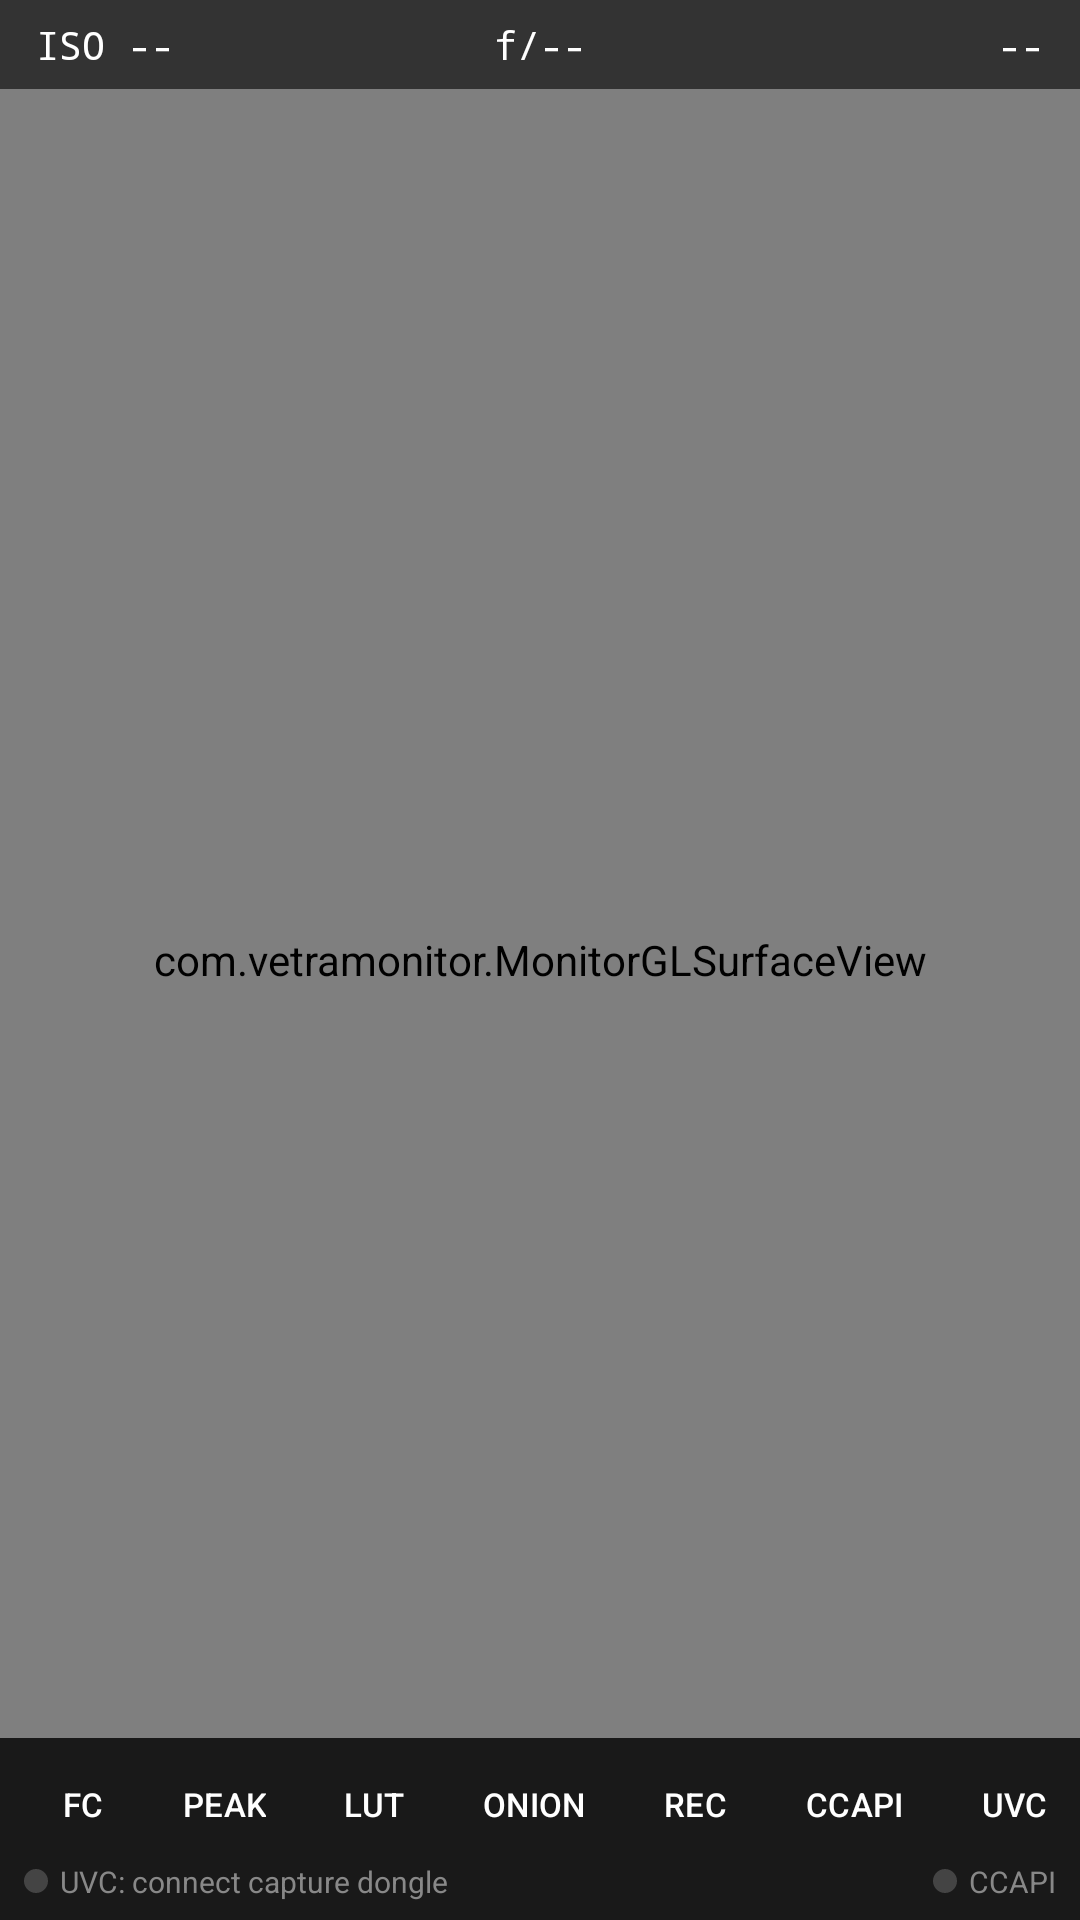

Produce the Android XML layout that renders to this screen, including the resource entries it uses.
<!-- AndroidManifest.xml: application theme Theme.VetraMonitor -->
<!-- res/layout/activity_main.xml -->
<?xml version="1.0" encoding="utf-8"?>
<androidx.constraintlayout.widget.ConstraintLayout
    xmlns:android="http://schemas.android.com/apk/res/android"
    xmlns:app="http://schemas.android.com/apk/res-auto"
    android:layout_width="match_parent"
    android:layout_height="match_parent"
    android:background="#000000">

    
    <com.vetramonitor.MonitorGLSurfaceView
        android:id="@+id/glView"
        android:layout_width="0dp"
        android:layout_height="0dp"
        app:layout_constraintTop_toTopOf="parent"
        app:layout_constraintBottom_toBottomOf="parent"
        app:layout_constraintStart_toStartOf="parent"
        app:layout_constraintEnd_toEndOf="parent"/>

    
    <LinearLayout
        android:id="@+id/hudTop"
        android:layout_width="0dp"
        android:layout_height="wrap_content"
        android:orientation="horizontal"
        android:paddingHorizontal="12dp"
        android:paddingVertical="6dp"
        android:background="#99000000"
        app:layout_constraintTop_toTopOf="parent"
        app:layout_constraintStart_toStartOf="parent"
        app:layout_constraintEnd_toEndOf="parent">

        <TextView
            android:id="@+id/tvIso"
            android:layout_width="0dp"
            android:layout_height="wrap_content"
            android:layout_weight="1"
            android:text="ISO --"
            android:textColor="#FFFFFF"
            android:textSize="13sp"
            android:fontFamily="monospace"/>

        <TextView
            android:id="@+id/tvAperture"
            android:layout_width="0dp"
            android:layout_height="wrap_content"
            android:layout_weight="1"
            android:gravity="center"
            android:text="f/--"
            android:textColor="#FFFFFF"
            android:textSize="13sp"
            android:fontFamily="monospace"/>

        <TextView
            android:id="@+id/tvShutter"
            android:layout_width="0dp"
            android:layout_height="wrap_content"
            android:layout_weight="1"
            android:gravity="end"
            android:text="--"
            android:textColor="#FFFFFF"
            android:textSize="13sp"
            android:fontFamily="monospace"/>

    </LinearLayout>

    
    <View
        android:id="@+id/recordingDot"
        android:layout_width="12dp"
        android:layout_height="12dp"
        android:layout_margin="14dp"
        android:background="@drawable/bg_rec_dot"
        android:visibility="gone"
        app:layout_constraintTop_toBottomOf="@id/hudTop"
        app:layout_constraintStart_toStartOf="parent"/>

    
    <LinearLayout
        android:id="@+id/bottomPanel"
        android:layout_width="0dp"
        android:layout_height="wrap_content"
        android:orientation="vertical"
        android:paddingHorizontal="8dp"
        android:paddingVertical="6dp"
        android:background="#CC000000"
        app:layout_constraintBottom_toBottomOf="parent"
        app:layout_constraintStart_toStartOf="parent"
        app:layout_constraintEnd_toEndOf="parent">

        
        <LinearLayout
            android:layout_width="match_parent"
            android:layout_height="wrap_content"
            android:orientation="horizontal"
            android:gravity="center_vertical">

            <Button
                android:id="@+id/btnFalseColor"
                style="@style/Widget.VetraMonitor.AssistButton"
                android:text="FC"/>

            <Button
                android:id="@+id/btnPeaking"
                style="@style/Widget.VetraMonitor.AssistButton"
                android:text="PEAK"/>

            <Button
                android:id="@+id/btnLut"
                style="@style/Widget.VetraMonitor.AssistButton"
                android:text="LUT"/>

            <Button
                android:id="@+id/btnOnion"
                style="@style/Widget.VetraMonitor.AssistButton"
                android:text="ONION"/>

            <Space android:layout_width="0dp" android:layout_height="1dp" android:layout_weight="1"/>

            <Button
                android:id="@+id/btnRecord"
                style="@style/Widget.VetraMonitor.AssistButton"
                android:text="REC"/>

            <Button
                android:id="@+id/btnConnect"
                style="@style/Widget.VetraMonitor.AssistButton"
                android:text="CCAPI"/>

            <Button
                android:id="@+id/btnOpenUvc"
                style="@style/Widget.VetraMonitor.AssistButton"
                android:text="UVC"/>

        </LinearLayout>

        
        <LinearLayout
            android:layout_width="match_parent"
            android:layout_height="wrap_content"
            android:orientation="horizontal"
            android:paddingTop="3dp">

            <View
                android:id="@+id/indicatorUvc"
                android:layout_width="8dp"
                android:layout_height="8dp"
                android:layout_gravity="center_vertical"
                android:background="@drawable/bg_status_dot"/>

            <TextView
                android:id="@+id/tvUvcStatus"
                android:layout_width="0dp"
                android:layout_height="wrap_content"
                android:layout_gravity="center_vertical"
                android:layout_marginStart="4dp"
                android:layout_marginEnd="16dp"
                android:layout_weight="1"
                android:maxLines="1"
                android:text="UVC: connect capture dongle"
                android:textColor="#888888"
                android:textSize="10sp"/>

            <View
                android:id="@+id/indicatorCcapi"
                android:layout_width="8dp"
                android:layout_height="8dp"
                android:layout_gravity="center_vertical"
                android:background="@drawable/bg_status_dot"/>

            <TextView
                android:layout_width="wrap_content"
                android:layout_height="wrap_content"
                android:layout_gravity="center_vertical"
                android:layout_marginStart="4dp"
                android:text="CCAPI"
                android:textColor="#888888"
                android:textSize="10sp"/>

        </LinearLayout>

        
        <LinearLayout
            android:id="@+id/onionControls"
            android:layout_width="match_parent"
            android:layout_height="wrap_content"
            android:orientation="horizontal"
            android:gravity="center_vertical"
            android:paddingTop="2dp"
            android:visibility="gone">

            <TextView
                android:layout_width="wrap_content"
                android:layout_height="wrap_content"
                android:text="Ghost"
                android:textColor="#AAAAAA"
                android:textSize="11sp"
                android:layout_marginEnd="6dp"/>

            <com.google.android.material.slider.Slider
                android:id="@+id/sliderOnionOpacity"
                android:layout_width="0dp"
                android:layout_height="wrap_content"
                android:layout_weight="1"
                android:valueFrom="0.0"
                android:valueTo="1.0"
                android:value="0.4"
                android:stepSize="0.05"/>

            <Button
                android:id="@+id/btnGrabOnion"
                style="@style/Widget.VetraMonitor.AssistButton"
                android:text="GRAB"/>

            <Button
                android:id="@+id/btnLoadOnion"
                style="@style/Widget.VetraMonitor.AssistButton"
                android:text="LOAD"/>

        </LinearLayout>

        
        <LinearLayout
            android:id="@+id/peakingControls"
            android:layout_width="match_parent"
            android:layout_height="wrap_content"
            android:orientation="horizontal"
            android:gravity="center_vertical"
            android:paddingTop="2dp"
            android:visibility="gone">

            <TextView
                android:layout_width="wrap_content"
                android:layout_height="wrap_content"
                android:text="Threshold"
                android:textColor="#AAAAAA"
                android:textSize="11sp"
                android:layout_marginEnd="6dp"/>

            <com.google.android.material.slider.Slider
                android:id="@+id/sliderPeakThreshold"
                android:layout_width="match_parent"
                android:layout_height="wrap_content"
                android:valueFrom="0.02"
                android:valueTo="0.30"
                android:value="0.08"
                android:stepSize="0.01"/>

        </LinearLayout>

        
        <LinearLayout
            android:id="@+id/lutControls"
            android:layout_width="match_parent"
            android:layout_height="wrap_content"
            android:orientation="horizontal"
            android:gravity="center_vertical"
            android:paddingTop="2dp"
            android:visibility="gone">

            <TextView
                android:layout_width="wrap_content"
                android:layout_height="wrap_content"
                android:text="LUT mix"
                android:textColor="#AAAAAA"
                android:textSize="11sp"
                android:layout_marginEnd="6dp"/>

            <com.google.android.material.slider.Slider
                android:id="@+id/sliderLutStrength"
                android:layout_width="match_parent"
                android:layout_height="wrap_content"
                android:valueFrom="0.0"
                android:valueTo="1.0"
                android:value="1.0"
                android:stepSize="0.05"/>

        </LinearLayout>

    </LinearLayout>

</androidx.constraintlayout.widget.ConstraintLayout>
<!-- resources referenced by this layout -->
<resources>
  <!-- drawable bg_rec_dot (drawable) -->
  <?xml version="1.0" encoding="utf-8"?>
  <shape xmlns:android="http://schemas.android.com/apk/res/android"
      android:shape="oval">
      <solid android:color="@color/accent_red"/>
  </shape>
  <!-- drawable bg_status_dot (drawable) -->
  <?xml version="1.0" encoding="utf-8"?>
  <selector xmlns:android="http://schemas.android.com/apk/res/android">
      <item android:state_activated="true">
          <shape android:shape="oval">
              <solid android:color="@color/status_active"/>
          </shape>
      </item>
      <item>
          <shape android:shape="oval">
              <solid android:color="@color/status_inactive"/>
          </shape>
      </item>
  </selector>
  <style name="Widget.VetraMonitor.AssistButton" parent="Widget.Material3.Button.TonalButton">
          <item name="android:layout_width">wrap_content</item>
          <item name="android:layout_height">32dp</item>
          <item name="android:minWidth">0dp</item>
          <item name="android:minHeight">0dp</item>
          <item name="android:paddingHorizontal">10dp</item>
          <item name="android:paddingVertical">0dp</item>
          <item name="android:layout_marginHorizontal">3dp</item>
          <item name="android:textSize">11sp</item>
          <item name="android:textColor">@color/on_surface</item>
          <item name="backgroundTint">@color/button_selector</item>
      </style>
  <style name="Theme.VetraMonitor" parent="Theme.Material3.Dark.NoActionBar">
          <item name="colorPrimary">@color/accent_green</item>
          <item name="colorOnPrimary">@color/black</item>
          <item name="colorSurface">@color/surface</item>
          <item name="colorOnSurface">@color/on_surface</item>
          <item name="android:windowBackground">@color/black</item>
          <item name="android:statusBarColor">@color/black</item>
          <item name="android:navigationBarColor">@color/black</item>
      </style>
  <color name="accent_red">#FFEF5350</color>
  <color name="status_active">#FF00E676</color>
  <color name="status_inactive">#FF444444</color>
  <color name="on_surface">#FFFFFFFF</color>
  <color name="accent_green">#FF00E676</color>
  <color name="black">#FF000000</color>
  <color name="surface">#FF1A1A1A</color>
</resources>
